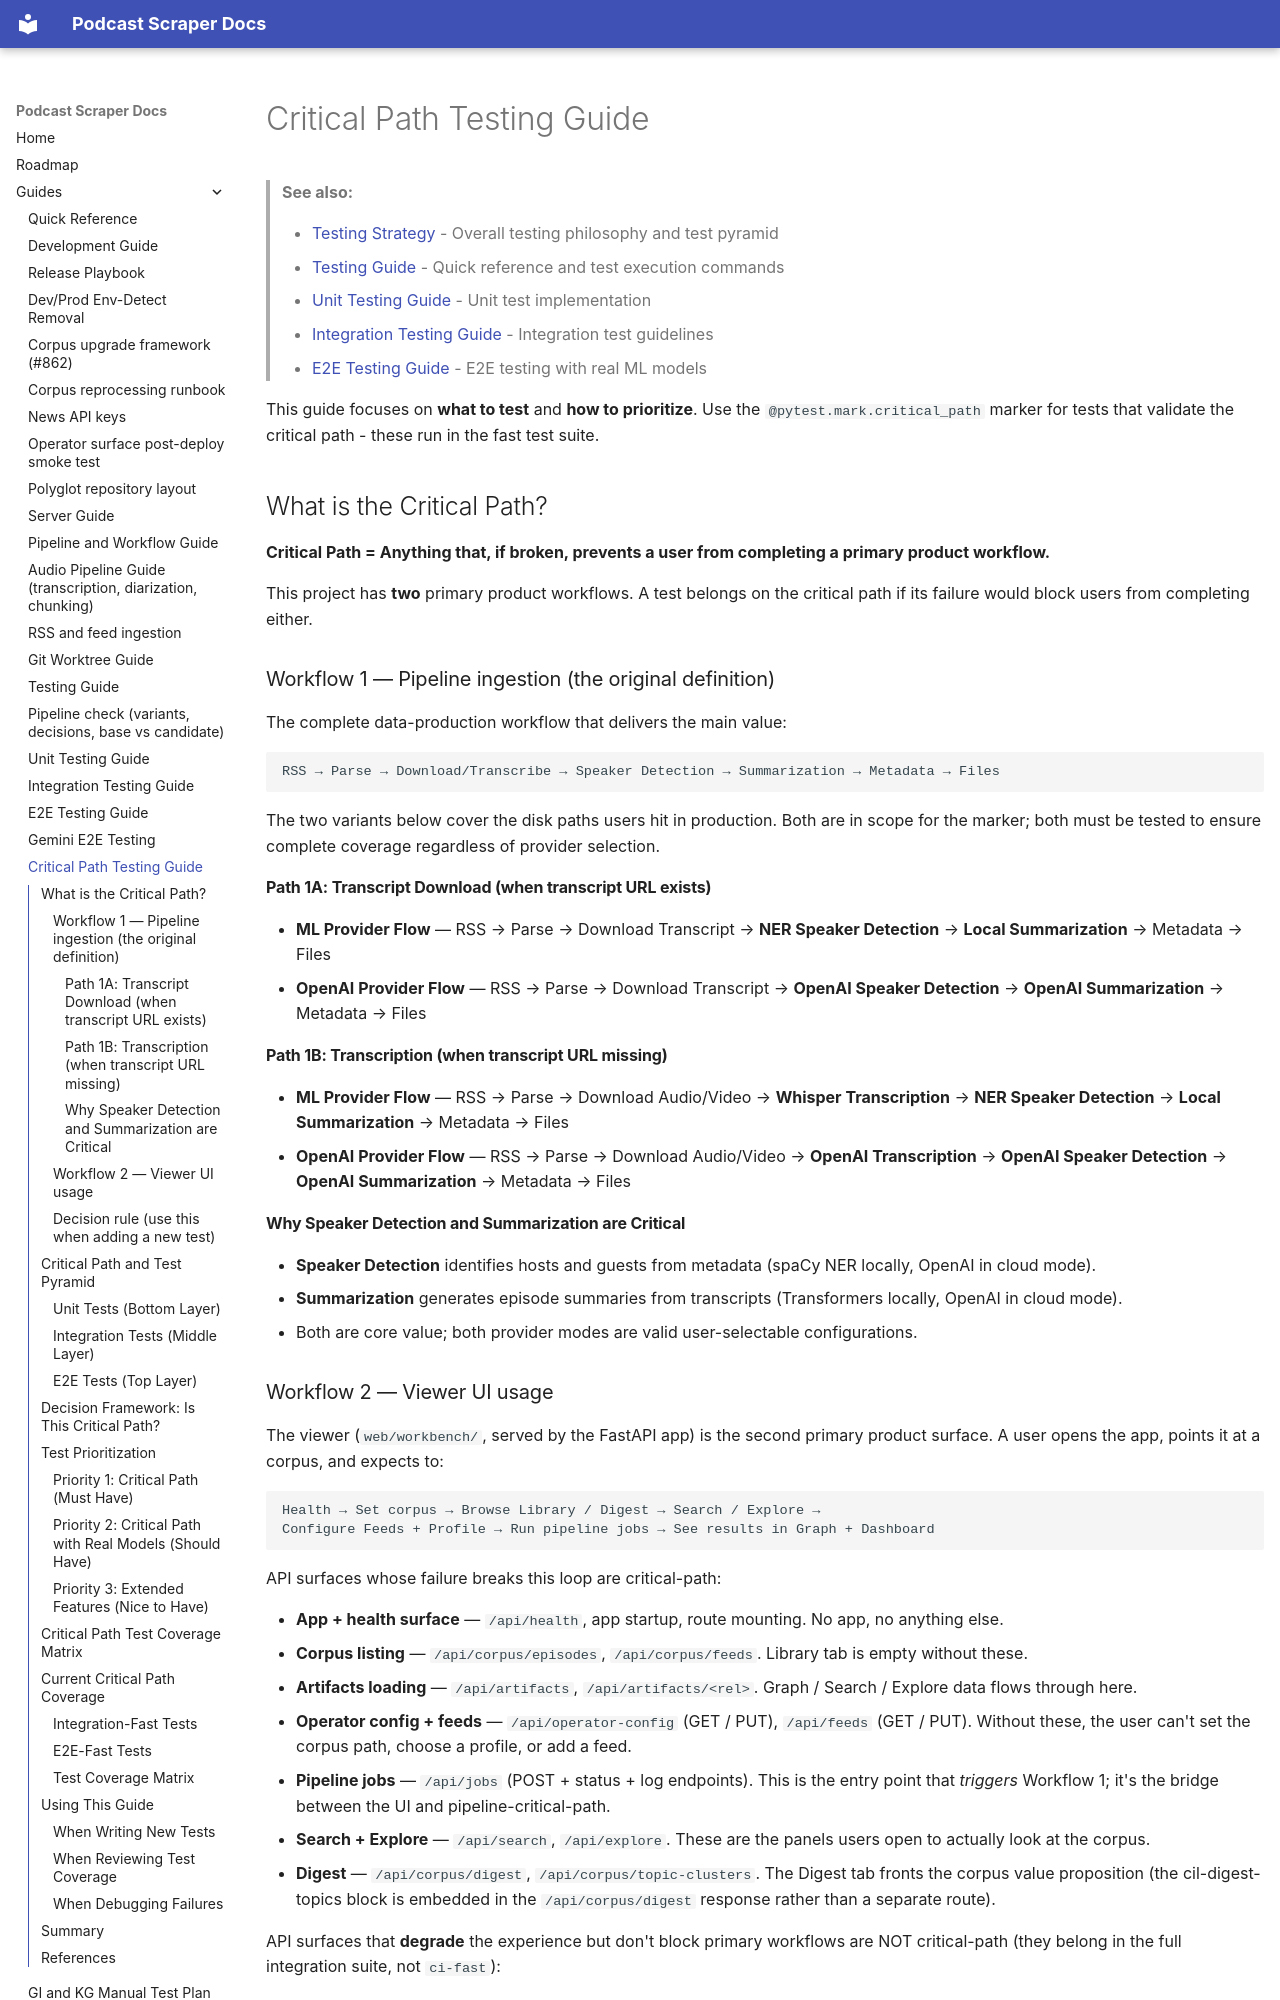

repository: chipi/podcast_scraper · page: guides/CRITICAL_PATH_TESTING_GUIDE/index.html · generator: mkdocs

# Critical Path Testing Guide

> **See also:**
>
> - [Testing Strategy](../architecture/TESTING_STRATEGY.md) - Overall testing philosophy and test pyramid
> - [Testing Guide](TESTING_GUIDE.md) - Quick reference and test execution commands
> - [Unit Testing Guide](UNIT_TESTING_GUIDE.md) - Unit test implementation
> - [Integration Testing Guide](INTEGRATION_TESTING_GUIDE.md) - Integration test guidelines
> - [E2E Testing Guide](E2E_TESTING_GUIDE.md) - E2E testing with real ML models

This guide focuses on **what to test** and **how to prioritize**. Use the `@pytest.mark.critical_path`
marker for tests that validate the critical path - these run in the fast test suite.

## What is the Critical Path?

**Critical Path = Anything that, if broken, prevents a user from completing a
primary product workflow.**

This project has **two** primary product workflows. A test belongs on the
critical path if its failure would block users from completing either.

### Workflow 1 — Pipeline ingestion (the original definition)

The complete data-production workflow that delivers the main value:

```text
RSS → Parse → Download/Transcribe → Speaker Detection → Summarization → Metadata → Files
```

The two variants below cover the disk paths users hit in production. Both are
in scope for the marker; both must be tested to ensure complete coverage
regardless of provider selection.

#### Path 1A: Transcript Download (when transcript URL exists)

- **ML Provider Flow** — RSS → Parse → Download Transcript →
  **NER Speaker Detection** → **Local Summarization** → Metadata → Files
- **OpenAI Provider Flow** — RSS → Parse → Download Transcript →
  **OpenAI Speaker Detection** → **OpenAI Summarization** → Metadata → Files

#### Path 1B: Transcription (when transcript URL missing)

- **ML Provider Flow** — RSS → Parse → Download Audio/Video →
  **Whisper Transcription** → **NER Speaker Detection** →
  **Local Summarization** → Metadata → Files
- **OpenAI Provider Flow** — RSS → Parse → Download Audio/Video →
  **OpenAI Transcription** → **OpenAI Speaker Detection** →
  **OpenAI Summarization** → Metadata → Files

#### Why Speaker Detection and Summarization are Critical

- **Speaker Detection** identifies hosts and guests from metadata
  (spaCy NER locally, OpenAI in cloud mode).
- **Summarization** generates episode summaries from transcripts
  (Transformers locally, OpenAI in cloud mode).
- Both are core value; both provider modes are valid user-selectable
  configurations.
